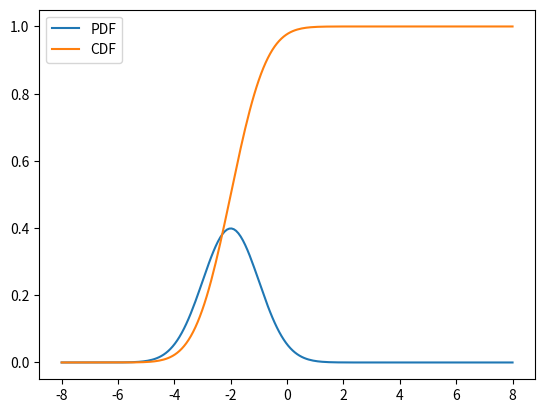

Source code (Python):
import numpy as np
from scipy import stats
import matplotlib.pyplot as plt

x = np.linspace(-8, 8, 200)
mu, sigma = -2, 1
rv = stats.norm(loc=mu, scale=sigma)

plt.plot(x, rv.pdf(x), label='PDF')
plt.plot(x, rv.cdf(x), label='CDF')
plt.legend()
plt.show()